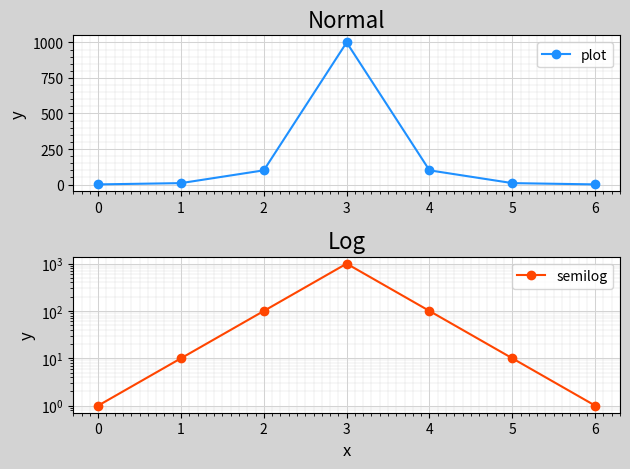

The script that saved this image:
# -*- coding: utf-8 -*-
from __future__ import unicode_literals
import numpy as np
import matplotlib.pyplot as mp
y = np.array([1, 10, 100, 1000, 100, 10, 1])
mp.figure('Normal & Log',
          facecolor='lightgray')
mp.subplot(211)
mp.title('Normal', fontsize=16)
mp.ylabel('y', fontsize=12)
ax = mp.gca()
ax.xaxis.set_major_locator(
    mp.MultipleLocator(1))
ax.xaxis.set_minor_locator(
    mp.MultipleLocator(0.1))
ax.yaxis.set_major_locator(
    mp.MultipleLocator(250))
ax.yaxis.set_minor_locator(
    mp.MultipleLocator(50))
mp.tick_params(labelsize=10)
mp.grid(which='major', axis='both',
        linewidth=0.75, linestyle='-',
        color='lightgray')
mp.grid(which='minor', axis='both',
        linewidth=0.25, linestyle='-',
        color='lightgray')
mp.plot(y, 'o-', c='dodgerblue', label='plot')
mp.legend()
mp.subplot(212)
mp.title('Log', fontsize=16)
mp.xlabel('x', fontsize=12)
mp.ylabel('y', fontsize=12)
ax = mp.gca()
ax.xaxis.set_major_locator(
    mp.MultipleLocator(1))
ax.xaxis.set_minor_locator(
    mp.MultipleLocator(0.1))
mp.tick_params(labelsize=10)
mp.grid(which='major', axis='both',
        linewidth=0.75, linestyle='-',
        color='lightgray')
mp.grid(which='minor', axis='both',
        linewidth=0.25, linestyle='-',
        color='lightgray')
mp.semilogy(y, 'o-', c='orangered',
            label='semilog')
mp.legend()
mp.tight_layout()
mp.show()
